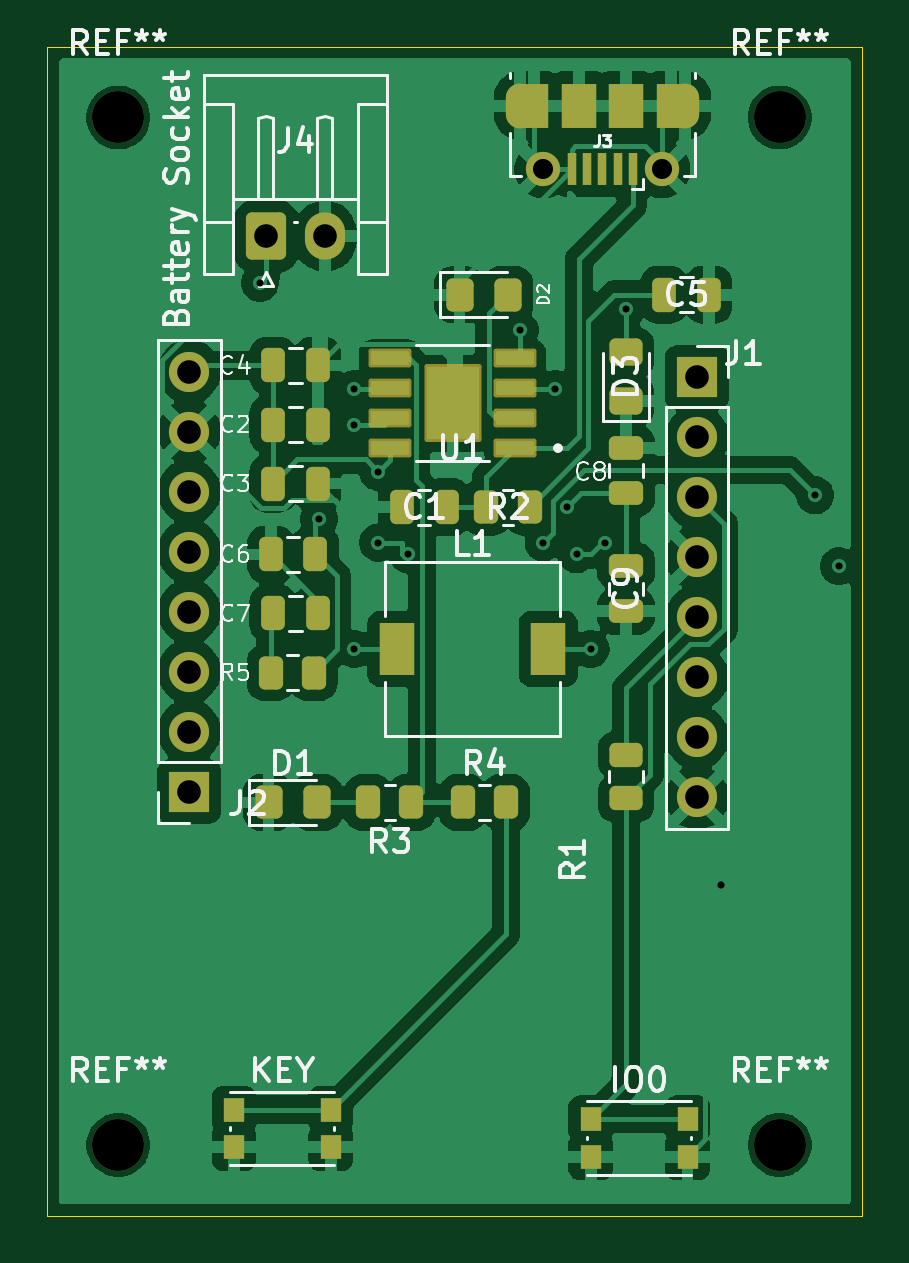
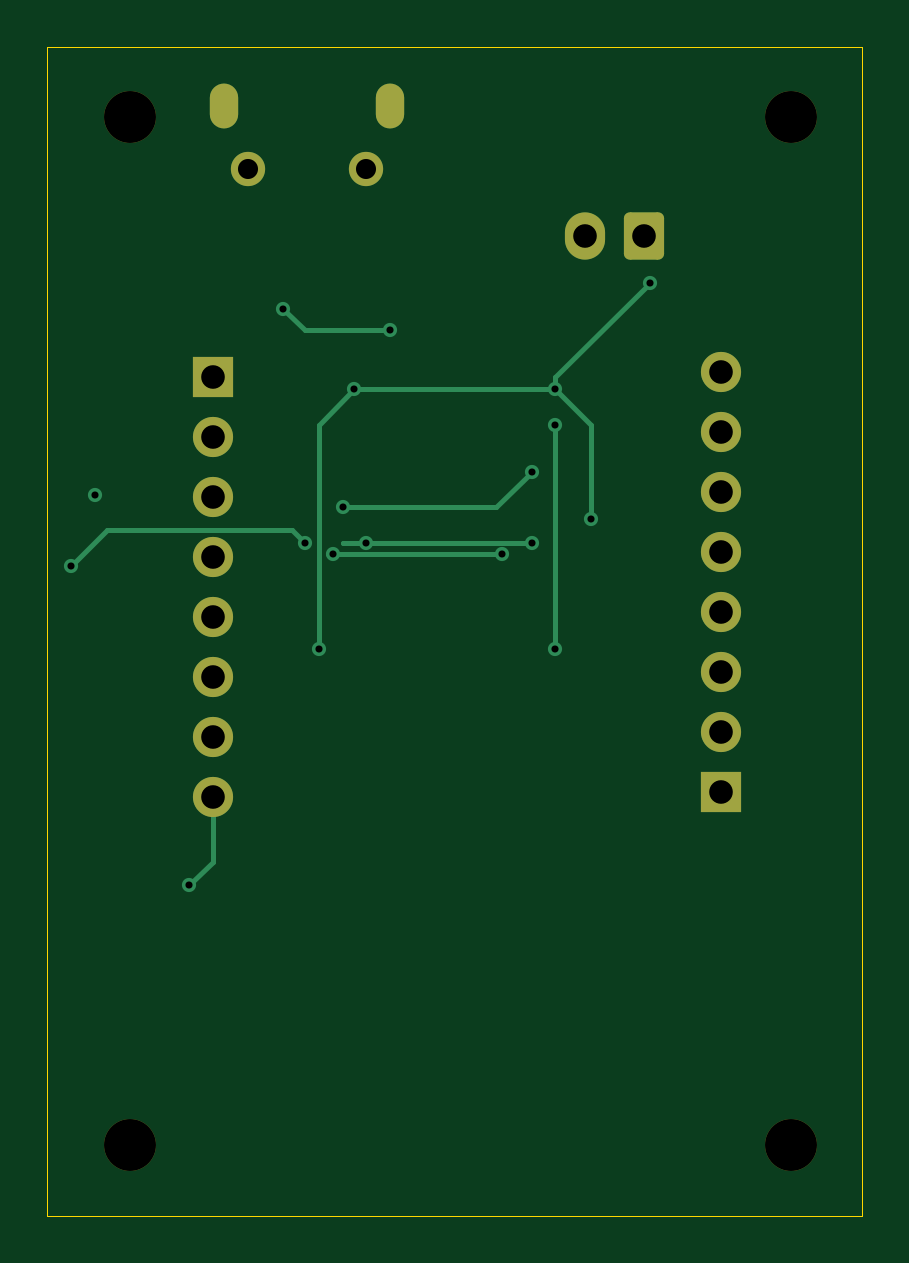
Circuit board: 11 layer files. Board 34.5 x 49.5 mm.
- bottom_copper: peekabot_pcb_v1-B_Cu.gbr (4527 bytes)
- bottom_mask: peekabot_pcb_v1-B_Mask.gbr (2142 bytes)
- paste: peekabot_pcb_v1-B_Paste.gbr (458 bytes)
- bottom_silk: peekabot_pcb_v1-B_Silkscreen.gbr (459 bytes)
- outline: peekabot_pcb_v1-Edge_Cuts.gbr (615 bytes)
- top_copper: peekabot_pcb_v1-F_Cu.gbr (112948 bytes)
- top_mask: peekabot_pcb_v1-F_Mask.gbr (5478 bytes)
- paste: peekabot_pcb_v1-F_Paste.gbr (4434 bytes)
- top_silk: peekabot_pcb_v1-F_Silkscreen.gbr (45368 bytes)
- drill: peekabot_pcb_v1-NPTH.drl (385 bytes)
- drill: peekabot_pcb_v1-PTH.drl (1118 bytes)

=== bottom_copper: peekabot_pcb_v1-B_Cu.gbr ===
%TF.GenerationSoftware,KiCad,Pcbnew,9.0.7*%
%TF.CreationDate,2026-04-09T23:12:23+05:30*%
%TF.ProjectId,peekabot_pcb_v1,7065656b-6162-46f7-945f-7063625f7631,rev?*%
%TF.SameCoordinates,Original*%
%TF.FileFunction,Copper,L2,Bot*%
%TF.FilePolarity,Positive*%
%FSLAX46Y46*%
G04 Gerber Fmt 4.6, Leading zero omitted, Abs format (unit mm)*
G04 Created by KiCad (PCBNEW 9.0.7) date 2026-04-09 23:12:23*
%MOMM*%
%LPD*%
G01*
G04 APERTURE LIST*
G04 Aperture macros list*
%AMRoundRect*
0 Rectangle with rounded corners*
0 $1 Rounding radius*
0 $2 $3 $4 $5 $6 $7 $8 $9 X,Y pos of 4 corners*
0 Add a 4 corners polygon primitive as box body*
4,1,4,$2,$3,$4,$5,$6,$7,$8,$9,$2,$3,0*
0 Add four circle primitives for the rounded corners*
1,1,$1+$1,$2,$3*
1,1,$1+$1,$4,$5*
1,1,$1+$1,$6,$7*
1,1,$1+$1,$8,$9*
0 Add four rect primitives between the rounded corners*
20,1,$1+$1,$2,$3,$4,$5,0*
20,1,$1+$1,$4,$5,$6,$7,0*
20,1,$1+$1,$6,$7,$8,$9,0*
20,1,$1+$1,$8,$9,$2,$3,0*%
G04 Aperture macros list end*
%TA.AperFunction,ComponentPad*%
%ADD10C,1.700000*%
%TD*%
%TA.AperFunction,ComponentPad*%
%ADD11R,1.700000X1.700000*%
%TD*%
%TA.AperFunction,HeatsinkPad*%
%ADD12O,1.200000X1.900000*%
%TD*%
%TA.AperFunction,HeatsinkPad*%
%ADD13C,1.450000*%
%TD*%
%TA.AperFunction,ComponentPad*%
%ADD14RoundRect,0.250000X-0.600000X-0.750000X0.600000X-0.750000X0.600000X0.750000X-0.600000X0.750000X0*%
%TD*%
%TA.AperFunction,ComponentPad*%
%ADD15O,1.700000X2.000000*%
%TD*%
%TA.AperFunction,ViaPad*%
%ADD16C,0.600000*%
%TD*%
%TA.AperFunction,Conductor*%
%ADD17C,0.200000*%
%TD*%
G04 APERTURE END LIST*
D10*
%TO.P,J1,8,Pin_8*%
%TO.N,GND*%
X153000000Y-84780000D03*
%TO.P,J1,7,Pin_7*%
%TO.N,UOT*%
X153000000Y-82240000D03*
%TO.P,J1,6,Pin_6*%
%TO.N,UOR*%
X153000000Y-79700000D03*
%TO.P,J1,5,Pin_5*%
%TO.N,VCC*%
X153000000Y-77160000D03*
%TO.P,J1,4,Pin_4*%
%TO.N,GND*%
X153000000Y-74620000D03*
%TO.P,J1,3,Pin_3*%
%TO.N,io0*%
X153000000Y-72080000D03*
%TO.P,J1,2,Pin_2*%
%TO.N,io16*%
X153000000Y-69540000D03*
D11*
%TO.P,J1,1,Pin_1*%
%TO.N,3v3*%
X153000000Y-67000000D03*
%TD*%
D12*
%TO.P,J3,6,Shield*%
%TO.N,GND*%
X152500000Y-55500000D03*
D13*
X151500000Y-58200000D03*
X146500000Y-58200000D03*
D12*
X145500000Y-55500000D03*
%TD*%
D11*
%TO.P,J2,1,Pin_1*%
%TO.N,io4*%
X131500000Y-84540000D03*
D10*
%TO.P,J2,2,Pin_2*%
%TO.N,io2*%
X131500000Y-82000000D03*
%TO.P,J2,3,Pin_3*%
%TO.N,io14*%
X131500000Y-79460000D03*
%TO.P,J2,4,Pin_4*%
%TO.N,io15*%
X131500000Y-76920000D03*
%TO.P,J2,5,Pin_5*%
%TO.N,io13*%
X131500000Y-74380000D03*
%TO.P,J2,6,Pin_6*%
%TO.N,io12*%
X131500000Y-71840000D03*
%TO.P,J2,7,Pin_7*%
%TO.N,GND*%
X131500000Y-69300000D03*
%TO.P,J2,8,Pin_8*%
%TO.N,5V*%
X131500000Y-66760000D03*
%TD*%
D14*
%TO.P,J4,1,Pin_1*%
%TO.N,BAT*%
X134750000Y-61032500D03*
D15*
%TO.P,J4,2,Pin_2*%
%TO.N,GND*%
X137250000Y-61032500D03*
%TD*%
D16*
%TO.N,*%
X159000000Y-75000000D03*
X149100000Y-74000000D03*
X147900000Y-74500000D03*
X140751000Y-74500000D03*
X158000000Y-72000000D03*
X146500000Y-74000000D03*
X139500000Y-74000000D03*
%TO.N,GND*%
X154000000Y-88500000D03*
%TO.N,5V*%
X147500000Y-72500000D03*
X139500000Y-71000000D03*
%TO.N,BAT*%
X137000000Y-73000000D03*
X147000000Y-67500000D03*
X148500000Y-78500000D03*
%TO.N,Net-(U1-SW)*%
X138500000Y-69000000D03*
X138500000Y-78500000D03*
%TO.N,BAT*%
X138500000Y-67500000D03*
X134500000Y-63000000D03*
%TO.N,Net-(D3-A)*%
X145500000Y-65000000D03*
X150000000Y-64100000D03*
%TD*%
D17*
%TO.N,*%
X157469000Y-73469000D02*
X159000000Y-75000000D01*
X149631000Y-73469000D02*
X157469000Y-73469000D01*
X149100000Y-74000000D02*
X149631000Y-73469000D01*
X148099000Y-74500000D02*
X147900000Y-74500000D01*
X140751000Y-74500000D02*
X148099000Y-74500000D01*
X147500000Y-74000000D02*
X146500000Y-74000000D01*
X139500000Y-74000000D02*
X147500000Y-74000000D01*
%TO.N,GND*%
X154000000Y-88500000D02*
X153000000Y-87500000D01*
X153000000Y-87500000D02*
X153000000Y-84780000D01*
%TO.N,BAT*%
X147000000Y-67500000D02*
X138500000Y-67500000D01*
%TO.N,5V*%
X139500000Y-71000000D02*
X141000000Y-72500000D01*
X141000000Y-72500000D02*
X147500000Y-72500000D01*
%TO.N,BAT*%
X137000000Y-69000000D02*
X138500000Y-67500000D01*
X137000000Y-73000000D02*
X137000000Y-69000000D01*
X148500000Y-69000000D02*
X147000000Y-67500000D01*
X148500000Y-78500000D02*
X148500000Y-69000000D01*
%TO.N,Net-(U1-SW)*%
X138500000Y-78500000D02*
X138500000Y-69000000D01*
%TO.N,BAT*%
X138500000Y-67000000D02*
X138500000Y-67500000D01*
X134500000Y-63000000D02*
X138500000Y-67000000D01*
%TO.N,Net-(D3-A)*%
X149100000Y-65000000D02*
X145500000Y-65000000D01*
X150000000Y-64100000D02*
X149100000Y-65000000D01*
%TD*%
M02*

=== bottom_mask: peekabot_pcb_v1-B_Mask.gbr (2142 bytes, source withheld) ===
=== paste: peekabot_pcb_v1-B_Paste.gbr ===
%TF.GenerationSoftware,KiCad,Pcbnew,9.0.7*%
%TF.CreationDate,2026-04-09T23:12:23+05:30*%
%TF.ProjectId,peekabot_pcb_v1,7065656b-6162-46f7-945f-7063625f7631,rev?*%
%TF.SameCoordinates,Original*%
%TF.FileFunction,Paste,Bot*%
%TF.FilePolarity,Positive*%
%FSLAX46Y46*%
G04 Gerber Fmt 4.6, Leading zero omitted, Abs format (unit mm)*
G04 Created by KiCad (PCBNEW 9.0.7) date 2026-04-09 23:12:23*
%MOMM*%
%LPD*%
G01*
G04 APERTURE LIST*
G04 APERTURE END LIST*
M02*

=== bottom_silk: peekabot_pcb_v1-B_Silkscreen.gbr ===
%TF.GenerationSoftware,KiCad,Pcbnew,9.0.7*%
%TF.CreationDate,2026-04-09T23:12:23+05:30*%
%TF.ProjectId,peekabot_pcb_v1,7065656b-6162-46f7-945f-7063625f7631,rev?*%
%TF.SameCoordinates,Original*%
%TF.FileFunction,Legend,Bot*%
%TF.FilePolarity,Positive*%
%FSLAX46Y46*%
G04 Gerber Fmt 4.6, Leading zero omitted, Abs format (unit mm)*
G04 Created by KiCad (PCBNEW 9.0.7) date 2026-04-09 23:12:23*
%MOMM*%
%LPD*%
G01*
G04 APERTURE LIST*
G04 APERTURE END LIST*
M02*

=== outline: peekabot_pcb_v1-Edge_Cuts.gbr ===
%TF.GenerationSoftware,KiCad,Pcbnew,9.0.7*%
%TF.CreationDate,2026-04-09T23:12:23+05:30*%
%TF.ProjectId,peekabot_pcb_v1,7065656b-6162-46f7-945f-7063625f7631,rev?*%
%TF.SameCoordinates,Original*%
%TF.FileFunction,Profile,NP*%
%FSLAX46Y46*%
G04 Gerber Fmt 4.6, Leading zero omitted, Abs format (unit mm)*
G04 Created by KiCad (PCBNEW 9.0.7) date 2026-04-09 23:12:23*
%MOMM*%
%LPD*%
G01*
G04 APERTURE LIST*
%TA.AperFunction,Profile*%
%ADD10C,0.050000*%
%TD*%
G04 APERTURE END LIST*
D10*
X125500000Y-53000000D02*
X160000000Y-53000000D01*
X160000000Y-102500000D01*
X125500000Y-102500000D01*
X125500000Y-53000000D01*
M02*

=== top_copper: peekabot_pcb_v1-F_Cu.gbr (112948 bytes, source omitted) ===
=== top_mask: peekabot_pcb_v1-F_Mask.gbr (5478 bytes, source omitted) ===
=== paste: peekabot_pcb_v1-F_Paste.gbr ===
%TF.GenerationSoftware,KiCad,Pcbnew,9.0.7*%
%TF.CreationDate,2026-04-09T23:12:23+05:30*%
%TF.ProjectId,peekabot_pcb_v1,7065656b-6162-46f7-945f-7063625f7631,rev?*%
%TF.SameCoordinates,Original*%
%TF.FileFunction,Paste,Top*%
%TF.FilePolarity,Positive*%
%FSLAX46Y46*%
G04 Gerber Fmt 4.6, Leading zero omitted, Abs format (unit mm)*
G04 Created by KiCad (PCBNEW 9.0.7) date 2026-04-09 23:12:23*
%MOMM*%
%LPD*%
G01*
G04 APERTURE LIST*
G04 Aperture macros list*
%AMRoundRect*
0 Rectangle with rounded corners*
0 $1 Rounding radius*
0 $2 $3 $4 $5 $6 $7 $8 $9 X,Y pos of 4 corners*
0 Add a 4 corners polygon primitive as box body*
4,1,4,$2,$3,$4,$5,$6,$7,$8,$9,$2,$3,0*
0 Add four circle primitives for the rounded corners*
1,1,$1+$1,$2,$3*
1,1,$1+$1,$4,$5*
1,1,$1+$1,$6,$7*
1,1,$1+$1,$8,$9*
0 Add four rect primitives between the rounded corners*
20,1,$1+$1,$2,$3,$4,$5,0*
20,1,$1+$1,$4,$5,$6,$7,0*
20,1,$1+$1,$6,$7,$8,$9,0*
20,1,$1+$1,$8,$9,$2,$3,0*%
G04 Aperture macros list end*
%ADD10C,0.010000*%
%ADD11RoundRect,0.250000X-0.250000X-0.475000X0.250000X-0.475000X0.250000X0.475000X-0.250000X0.475000X0*%
%ADD12RoundRect,0.250000X-0.262500X-0.450000X0.262500X-0.450000X0.262500X0.450000X-0.262500X0.450000X0*%
%ADD13RoundRect,0.250000X0.475000X-0.250000X0.475000X0.250000X-0.475000X0.250000X-0.475000X-0.250000X0*%
%ADD14RoundRect,0.250000X-0.475000X0.250000X-0.475000X-0.250000X0.475000X-0.250000X0.475000X0.250000X0*%
%ADD15RoundRect,0.250000X0.450000X-0.262500X0.450000X0.262500X-0.450000X0.262500X-0.450000X-0.262500X0*%
%ADD16RoundRect,0.073750X0.731250X0.221250X-0.731250X0.221250X-0.731250X-0.221250X0.731250X-0.221250X0*%
%ADD17R,0.400000X1.350000*%
%ADD18R,1.500000X1.900000*%
%ADD19RoundRect,0.250000X0.262500X0.450000X-0.262500X0.450000X-0.262500X-0.450000X0.262500X-0.450000X0*%
%ADD20RoundRect,0.250000X0.450000X-0.325000X0.450000X0.325000X-0.450000X0.325000X-0.450000X-0.325000X0*%
%ADD21RoundRect,0.250000X-0.325000X-0.450000X0.325000X-0.450000X0.325000X0.450000X-0.325000X0.450000X0*%
%ADD22R,1.500000X2.200000*%
%ADD23RoundRect,0.250000X0.250000X0.475000X-0.250000X0.475000X-0.250000X-0.475000X0.250000X-0.475000X0*%
%ADD24R,0.900000X1.000000*%
G04 APERTURE END LIST*
D10*
%TO.C,U1*%
X143353500Y-69075000D02*
X141956500Y-69075000D01*
X141956500Y-67115000D01*
X143353500Y-67115000D01*
X143353500Y-69075000D01*
G36*
X143353500Y-69075000D02*
G01*
X141956500Y-69075000D01*
X141956500Y-67115000D01*
X143353500Y-67115000D01*
X143353500Y-69075000D01*
G37*
%TD*%
D11*
%TO.C,C5*%
X153500000Y-63500000D03*
X151600000Y-63500000D03*
%TD*%
D12*
%TO.C,R2*%
X145912500Y-72500000D03*
X144087500Y-72500000D03*
%TD*%
D13*
%TO.C,C8*%
X150000000Y-70000000D03*
X150000000Y-71900000D03*
%TD*%
D14*
%TO.C,C9*%
X150000000Y-76900000D03*
X150000000Y-75000000D03*
%TD*%
D15*
%TO.C,R1*%
X150000000Y-83000000D03*
X150000000Y-84825000D03*
%TD*%
D16*
%TO.C,U1*%
X140000000Y-70000000D03*
X140000000Y-68730000D03*
X140000000Y-67460000D03*
X140000000Y-66190000D03*
X145310000Y-66190000D03*
X145310000Y-67460000D03*
X145310000Y-68730000D03*
X145310000Y-70000000D03*
%TD*%
D17*
%TO.C,J3*%
X150300000Y-58200000D03*
X149650000Y-58200000D03*
X149000000Y-58200000D03*
X148350000Y-58200000D03*
X147700000Y-58200000D03*
D18*
X150000000Y-55500000D03*
X148000000Y-55500000D03*
%TD*%
D19*
%TO.C,R3*%
X140912500Y-85000000D03*
X139087500Y-85000000D03*
%TD*%
D20*
%TO.C,D3*%
X150000000Y-68000000D03*
X150000000Y-65950000D03*
%TD*%
D11*
%TO.C,C7*%
X135050000Y-77000000D03*
X136950000Y-77000000D03*
%TD*%
%TO.C,C2*%
X135050000Y-69000000D03*
X136950000Y-69000000D03*
%TD*%
D21*
%TO.C,D1*%
X134862500Y-85000000D03*
X136912500Y-85000000D03*
%TD*%
D12*
%TO.C,R4*%
X143087500Y-85000000D03*
X144912500Y-85000000D03*
%TD*%
D22*
%TO.C,L1*%
X140300000Y-78500000D03*
X146700000Y-78500000D03*
%TD*%
D21*
%TO.C,D2*%
X142950000Y-63500000D03*
X145000000Y-63500000D03*
%TD*%
D23*
%TO.C,C1*%
X142400000Y-72500000D03*
X140500000Y-72500000D03*
%TD*%
D19*
%TO.C,R5*%
X136775000Y-79500000D03*
X134950000Y-79500000D03*
%TD*%
D23*
%TO.C,C6*%
X136850000Y-74500000D03*
X134950000Y-74500000D03*
%TD*%
D24*
%TO.C,IO0*%
X148500000Y-98400000D03*
X152600000Y-98400000D03*
X148500000Y-100000000D03*
X152600000Y-100000000D03*
%TD*%
D11*
%TO.C,C3*%
X135050000Y-71500000D03*
X136950000Y-71500000D03*
%TD*%
D24*
%TO.C,KEY*%
X133400000Y-98000000D03*
X137500000Y-98000000D03*
X133400000Y-99600000D03*
X137500000Y-99600000D03*
%TD*%
D11*
%TO.C,C4*%
X135050000Y-66500000D03*
X136950000Y-66500000D03*
%TD*%
M02*

=== top_silk: peekabot_pcb_v1-F_Silkscreen.gbr (45368 bytes, source omitted) ===
=== drill: peekabot_pcb_v1-NPTH.drl ===
M48
; DRILL file {KiCad 9.0.7} date 2026-04-09T23:12:19+0530
; FORMAT={-:-/ absolute / metric / decimal}
; #@! TF.CreationDate,2026-04-09T23:12:19+05:30
; #@! TF.GenerationSoftware,Kicad,Pcbnew,9.0.7
; #@! TF.FileFunction,NonPlated,1,2,NPTH
FMAT,2
METRIC
; #@! TA.AperFunction,NonPlated,NPTH,ComponentDrill
T1C2.200
%
G90
G05
T1
X128.5Y-56.0
X128.5Y-99.5
X156.5Y-56.0
X156.5Y-99.5
M30

=== drill: peekabot_pcb_v1-PTH.drl ===
M48
; DRILL file {KiCad 9.0.7} date 2026-04-09T23:12:19+0530
; FORMAT={-:-/ absolute / metric / decimal}
; #@! TF.CreationDate,2026-04-09T23:12:19+05:30
; #@! TF.GenerationSoftware,Kicad,Pcbnew,9.0.7
; #@! TF.FileFunction,Plated,1,2,PTH
FMAT,2
METRIC
; #@! TA.AperFunction,Plated,PTH,ViaDrill
T1C0.300
; #@! TA.AperFunction,Plated,PTH,ComponentDrill
T2C0.600
; #@! TA.AperFunction,Plated,PTH,ComponentDrill
T3C0.850
; #@! TA.AperFunction,Plated,PTH,ComponentDrill
T4C1.000
%
G90
G05
T1
X134.5Y-63.0
X137.0Y-73.0
X138.5Y-67.5
X138.5Y-69.0
X138.5Y-78.5
X139.5Y-71.0
X139.5Y-74.0
X140.751Y-74.5
X145.5Y-65.0
X146.5Y-74.0
X147.0Y-67.5
X147.5Y-72.5
X147.9Y-74.5
X148.5Y-78.5
X149.1Y-74.0
X150.0Y-64.1
X154.0Y-88.5
X158.0Y-72.0
X159.0Y-75.0
T3
X146.5Y-58.2
X151.5Y-58.2
T4
X131.5Y-66.76
X131.5Y-69.3
X131.5Y-71.84
X131.5Y-74.38
X131.5Y-76.92
X131.5Y-79.46
X131.5Y-82.0
X131.5Y-84.54
X134.75Y-61.032
X137.25Y-61.032
X153.0Y-67.0
X153.0Y-69.54
X153.0Y-72.08
X153.0Y-74.62
X153.0Y-77.16
X153.0Y-79.7
X153.0Y-82.24
X153.0Y-84.78
T2
G00X145.5Y-55.85
M15
G01X145.5Y-55.15
M16
G05
G00X152.5Y-55.15
M15
G01X152.5Y-55.85
M16
G05
M30
